Dataset: dataset (GitHub, cameronlgreen/cockatoo_project). Classes: cockatoo, galah, king parrot, kookaburra, lorikeet, magpie, miner bird, rosella.

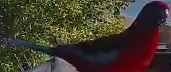
Label: rosella

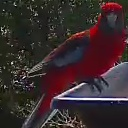
Label: rosella

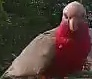
Label: galah

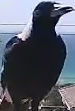
Label: magpie

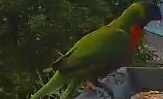
Label: lorikeet

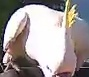
Label: cockatoo
